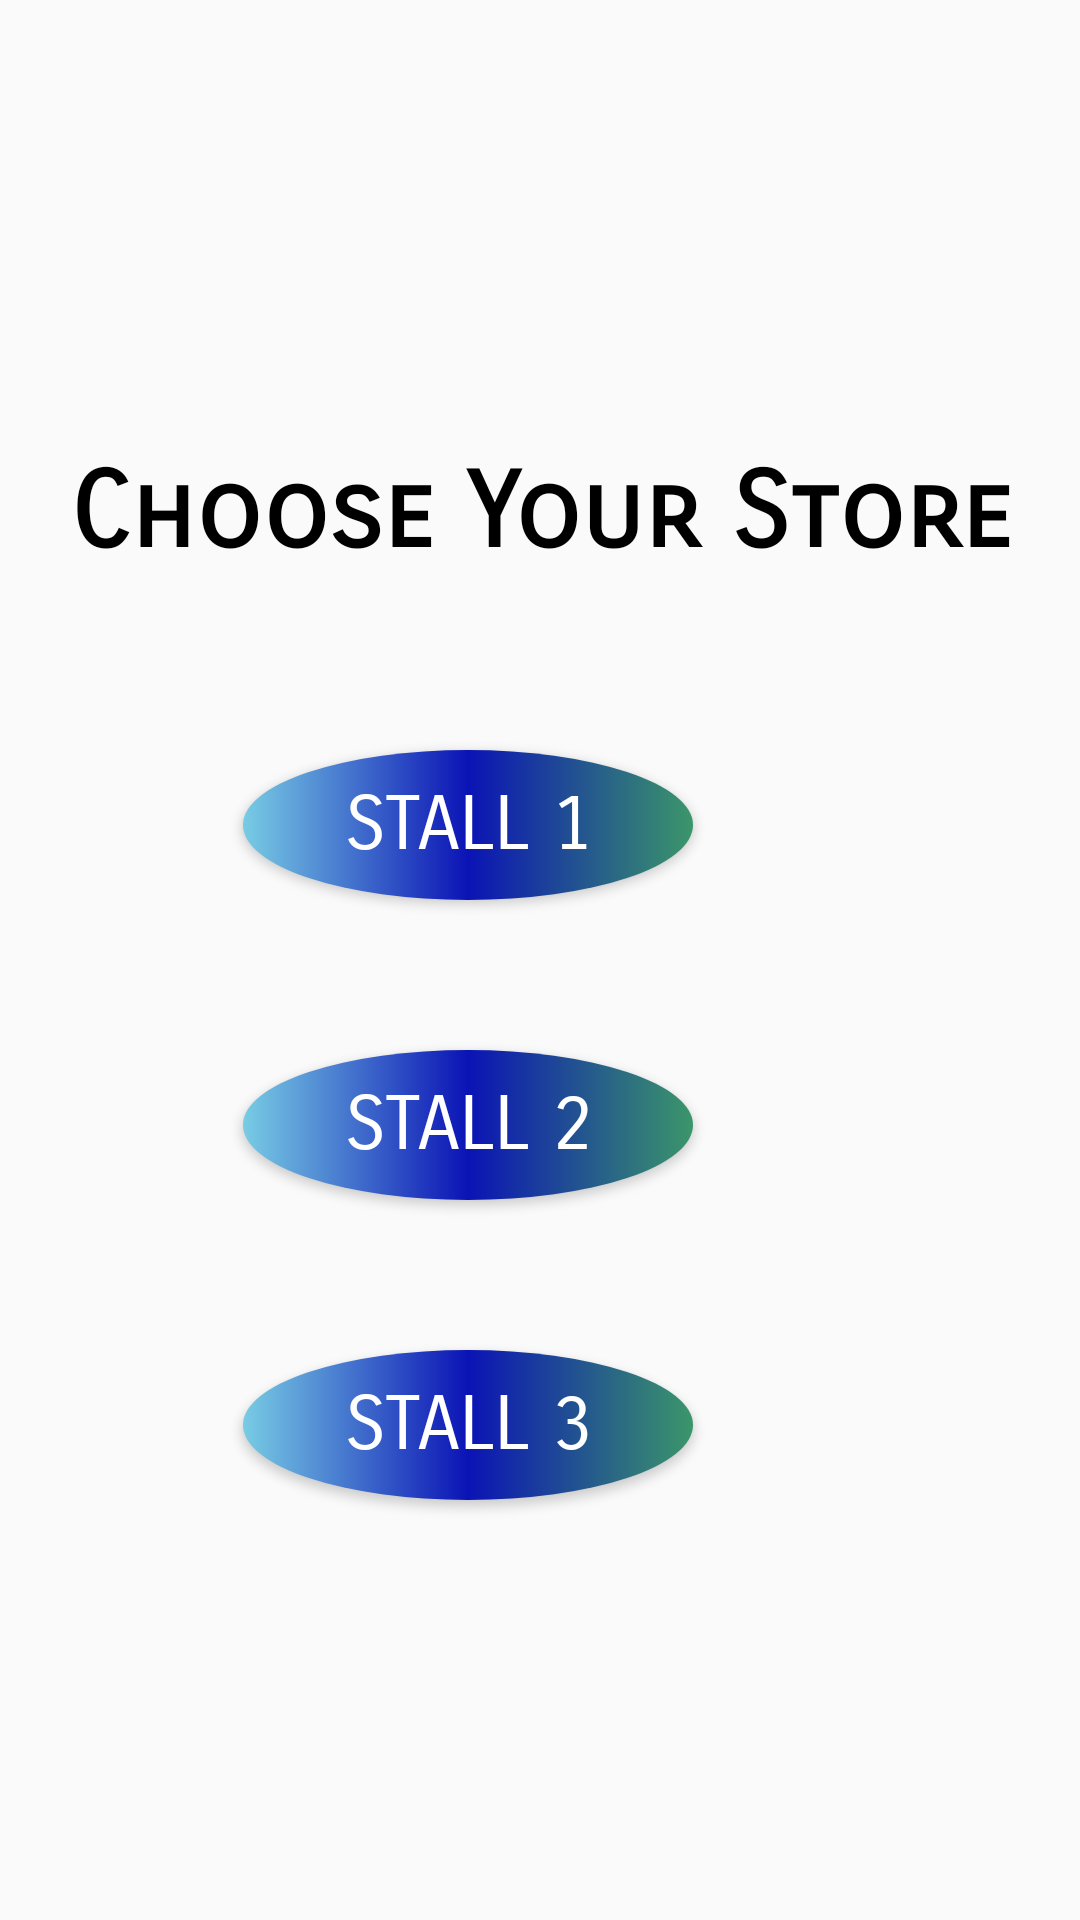

Produce the Android XML layout that renders to this screen, including the resource entries it uses.
<!-- AndroidManifest.xml: application theme Theme.TCU_Canteen_App -->
<!-- res/layout/activity_sign_up_main.xml -->
<?xml version="1.0" encoding="utf-8"?>
<RelativeLayout xmlns:android="http://schemas.android.com/apk/res/android"
    xmlns:app="http://schemas.android.com/apk/res-auto"
    xmlns:tools="http://schemas.android.com/tools"
    android:layout_width="match_parent"
    android:layout_height="match_parent"
    android:background="@drawable/img"
    tools:context=".SignUpMainActivity">

    <TextView
        android:id="@+id/texoptions"
        android:layout_width="match_parent"
        android:layout_height="wrap_content"
        android:layout_marginTop="150dp"
        android:text="@string/choose_your_store"
        android:textAlignment="center"
        android:textSize="35sp"
        android:textColor="@color/black"
        android:textStyle="bold"
        android:fontFamily="sans-serif-smallcaps"/>

    <Button
        android:id="@+id/stall1"
        android:layout_width="150dp"
        android:layout_height="50dp"
        android:layout_alignParentEnd="true"
        android:layout_centerHorizontal="true"
        android:layout_marginTop="250dp"
        android:layout_marginEnd="129dp"
        android:background="@drawable/btn_style2"
        android:fontFamily="sans-serif-smallcaps"
        android:text="@string/stall_1"
        android:textColor="@color/white"
        android:textSize="25sp" />

    <Button
        android:id="@+id/stall2"
        android:layout_width="150dp"
        android:layout_height="50dp"
        android:layout_alignParentEnd="true"
        android:layout_centerHorizontal="true"
        android:layout_marginTop="350dp"
        android:layout_marginEnd="129dp"
        android:background="@drawable/btn_style2"
        android:fontFamily="sans-serif-smallcaps"
        android:text="@string/stall_2"
        android:textColor="@color/white"
        android:textSize="25sp" />

    <Button
        android:id="@+id/stall3"
        android:layout_width="150dp"
        android:layout_height="50dp"
        android:layout_alignParentEnd="true"
        android:layout_centerHorizontal="true"
        android:layout_marginTop="450dp"
        android:layout_marginEnd="129dp"
        android:background="@drawable/btn_style2"
        android:fontFamily="sans-serif-smallcaps"
        android:text="@string/stall_3"
        android:textColor="@color/white"
        android:textSize="25sp" />

</RelativeLayout>
<!-- resources referenced by this layout -->
<resources>
  <color name="black">#FF000000</color>
  <color name="white">#FFFFFFFF</color>
  <!-- drawable btn_style2 (drawable) -->
  <?xml version="1.0" encoding="utf-8"?>
  <selector xmlns:android="http://schemas.android.com/apk/res/android">
      <item>
          <shape xmlns:android="http://schemas.android.com/apk/res/android" android:shape="oval">
              <gradient
                  android:startColor="#78cce4"
                  android:centerColor="#0b13b5"
                  android:endColor="#3b966a" />
              <corners android:radius="2dp"/>
          </shape>
      </item>
  </selector>
  <string name="choose_your_store">Choose Your Store</string>
  <string name="stall_1">Stall 1</string>
  <string name="stall_2">Stall 2</string>
  <string name="stall_3">Stall 3</string>
  <style name="Theme.TCU_Canteen_App" parent="Theme.AppCompat.DayNight.NoActionBar">
          
          <item name="colorPrimary">@color/purple_500</item>
          <item name="colorPrimaryVariant">@color/purple_700</item>
          <item name="colorOnPrimary">@color/white</item>
          
          <item name="colorSecondary">@color/teal_200</item>
          <item name="colorSecondaryVariant">@color/teal_700</item>
          <item name="colorOnSecondary">@color/black</item>
          
          <item name="android:statusBarColor">?attr/colorPrimaryVariant</item>
          
      </style>
  <color name="purple_500">#FF6200EE</color>
  <color name="purple_700">#FF3700B3</color>
  <color name="teal_200">#FF03DAC5</color>
  <color name="teal_700">#FF018786</color>
</resources>
